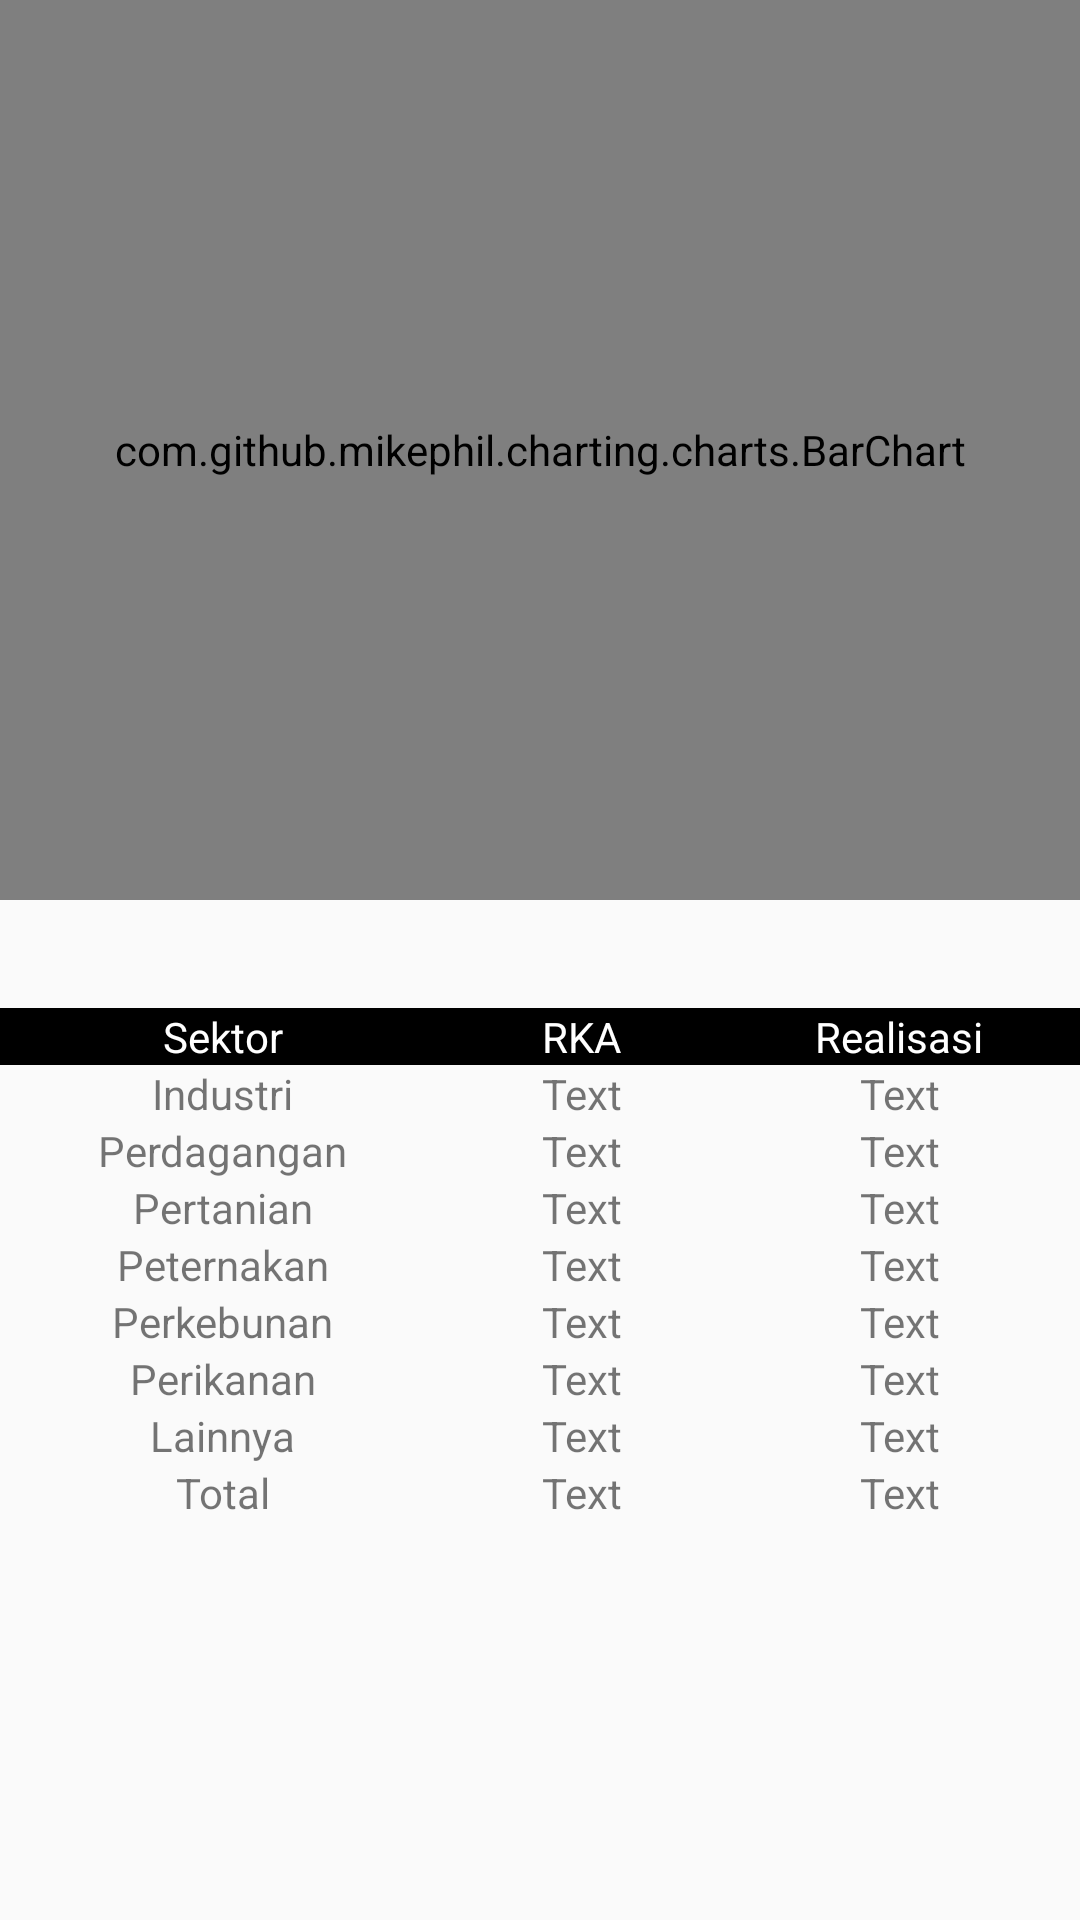

This screen was rendered from an Android layout file. Write that file and the resources it references.
<!-- AndroidManifest.xml: application theme AppTheme -->
<!-- res/layout/fragment_dashboard_kemitraan.xml -->
<?xml version="1.0" encoding="utf-8"?>
<ScrollView xmlns:android="http://schemas.android.com/apk/res/android"
             xmlns:tools="http://schemas.android.com/tools"
             android:layout_width="match_parent"
             android:layout_height="match_parent"
              android:orientation="vertical"
             tools:context=".ui.dashboard.kemitraan.DashboardKemitraanFragment">

    <LinearLayout
            android:layout_width="match_parent"
            android:layout_height="wrap_content"
            android:orientation="vertical">


        <com.github.mikephil.charting.charts.BarChart
                android:id="@+id/chart"
                android:layout_width="match_parent"
                android:layout_height="300dp"/>

        <TableLayout
                android:layout_width="match_parent"
                android:layout_height="wrap_content"
                android:layout_marginTop="36dp">

            <TableRow
                    android:background="#000000">

                <TextView
                        android:textColor="#ffffff"
                        android:layout_weight="1"
                        android:text="@string/sektor"
                        android:gravity="center"/>

                <TextView
                        android:textColor="#ffffff"
                        android:layout_weight="1"
                        android:text="@string/rka"
                        android:gravity="center"/>

                <TextView
                        android:textColor="#ffffff"
                        android:layout_weight="1"
                        android:text="@string/realisasi"
                        android:gravity="center"/>
            </TableRow>

            <TableRow>

                <TextView
                        android:layout_weight="1"
                        android:text="@string/industri"
                        android:gravity="center"/>

                <TextView
                        android:layout_weight="1"
                        android:text="@string/text"
                        android:gravity="center"
                        />

                <TextView
                        android:layout_weight="1"
                        android:text="@string/text"
                        android:gravity="center"/>
            </TableRow>


            <TableRow>

                <TextView
                        android:layout_weight="1"
                        android:text="@string/perdagangan"
                        android:gravity="center"/>

                <TextView
                        android:layout_weight="1"
                        android:text="@string/text"
                        android:gravity="center"/>

                <TextView
                        android:layout_weight="1"
                        android:text="@string/text"
                        android:gravity="center"/>
            </TableRow>

            <TableRow>

                <TextView
                        android:layout_weight="1"
                        android:text="@string/pertanian"
                        android:gravity="center"/>

                <TextView
                        android:layout_weight="1"
                        android:text="@string/text"
                        android:gravity="center"/>

                <TextView
                        android:layout_weight="1"
                        android:text="@string/text"
                        android:gravity="center"/>
            </TableRow>

            <TableRow>

                <TextView
                        android:layout_weight="1"
                        android:text="@string/peternakan"
                        android:gravity="center"/>

                <TextView
                        android:layout_weight="1"
                        android:text="@string/text"
                        android:gravity="center"/>

                <TextView
                        android:layout_weight="1"
                        android:text="@string/text"
                        android:gravity="center"/>
            </TableRow>

            <TableRow>

                <TextView
                        android:layout_weight="1"
                        android:text="@string/perkebunan"
                        android:gravity="center"/>

                <TextView
                        android:layout_weight="1"
                        android:text="@string/text"
                        android:gravity="center"/>

                <TextView
                        android:layout_weight="1"
                        android:text="@string/text"
                        android:gravity="center"/>
            </TableRow>

            <TableRow>

                <TextView
                        android:layout_weight="1"
                        android:text="@string/perikanan"
                        android:gravity="center"/>

                <TextView
                        android:layout_weight="1"
                        android:text="@string/text"
                        android:gravity="center"/>

                <TextView
                        android:layout_weight="1"
                        android:text="@string/text"
                        android:gravity="center"/>
            </TableRow>

            <TableRow>

                <TextView
                        android:layout_weight="1"
                        android:text="@string/lainnya"
                        android:gravity="center"/>

                <TextView
                        android:layout_weight="1"
                        android:text="@string/text"
                        android:gravity="center"/>

                <TextView
                        android:layout_weight="1"
                        android:text="@string/text"
                        android:gravity="center"/>
            </TableRow>

            <TableRow>

                <TextView
                        android:layout_weight="1"
                        android:text="@string/total"
                        android:gravity="center"/>

                <TextView
                        android:layout_weight="1"
                        android:text="@string/text"
                        android:gravity="center"/>

                <TextView
                        android:layout_weight="1"
                        android:text="@string/text"
                        android:gravity="center"/>
            </TableRow>


        </TableLayout>
    </LinearLayout>
</ScrollView>
<!-- resources referenced by this layout -->
<resources>
  <string name="industri">Industri</string>
  <string name="lainnya">Lainnya</string>
  <string name="perdagangan">Perdagangan</string>
  <string name="perikanan">Perikanan</string>
  <string name="perkebunan">Perkebunan</string>
  <string name="pertanian">Pertanian</string>
  <string name="peternakan">Peternakan</string>
  <string name="realisasi">Realisasi</string>
  <string name="rka">RKA</string>
  <string name="sektor">Sektor</string>
  <string name="text">Text</string>
  <string name="total">Total</string>
  <style name="AppTheme" parent="Theme.MaterialComponents.Light.DarkActionBar.Bridge">
          
          <item name="colorPrimary">@color/colorPrimary</item>
          <item name="colorPrimaryDark">@color/colorPrimaryDark</item>
          <item name="colorAccent">@color/colorAccent</item>
      </style>
  <color name="colorPrimary">#1a237e</color>
  <color name="colorPrimaryDark">#000051</color>
  <color name="colorAccent">#534bae</color>
</resources>
